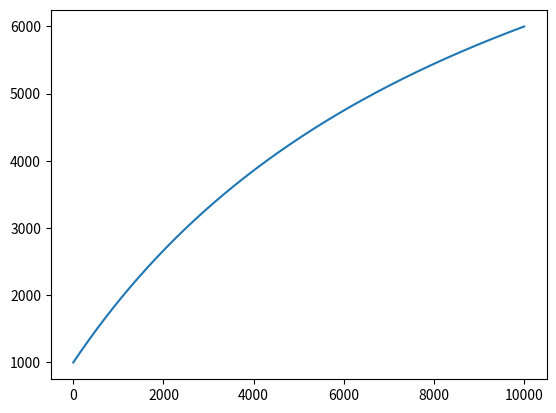

Here is the Python script that generated this plot:
import numpy as np
import matplotlib.pyplot as plt

def rep(R1,R2):
    return (R1**-1+R2**-1)**-1

R0=np.arange(0,10e3,1)
R1=10e3
R2=1e3
Re=rep(R0,R1)+R2

plt.plot(R0,Re)
plt.show()